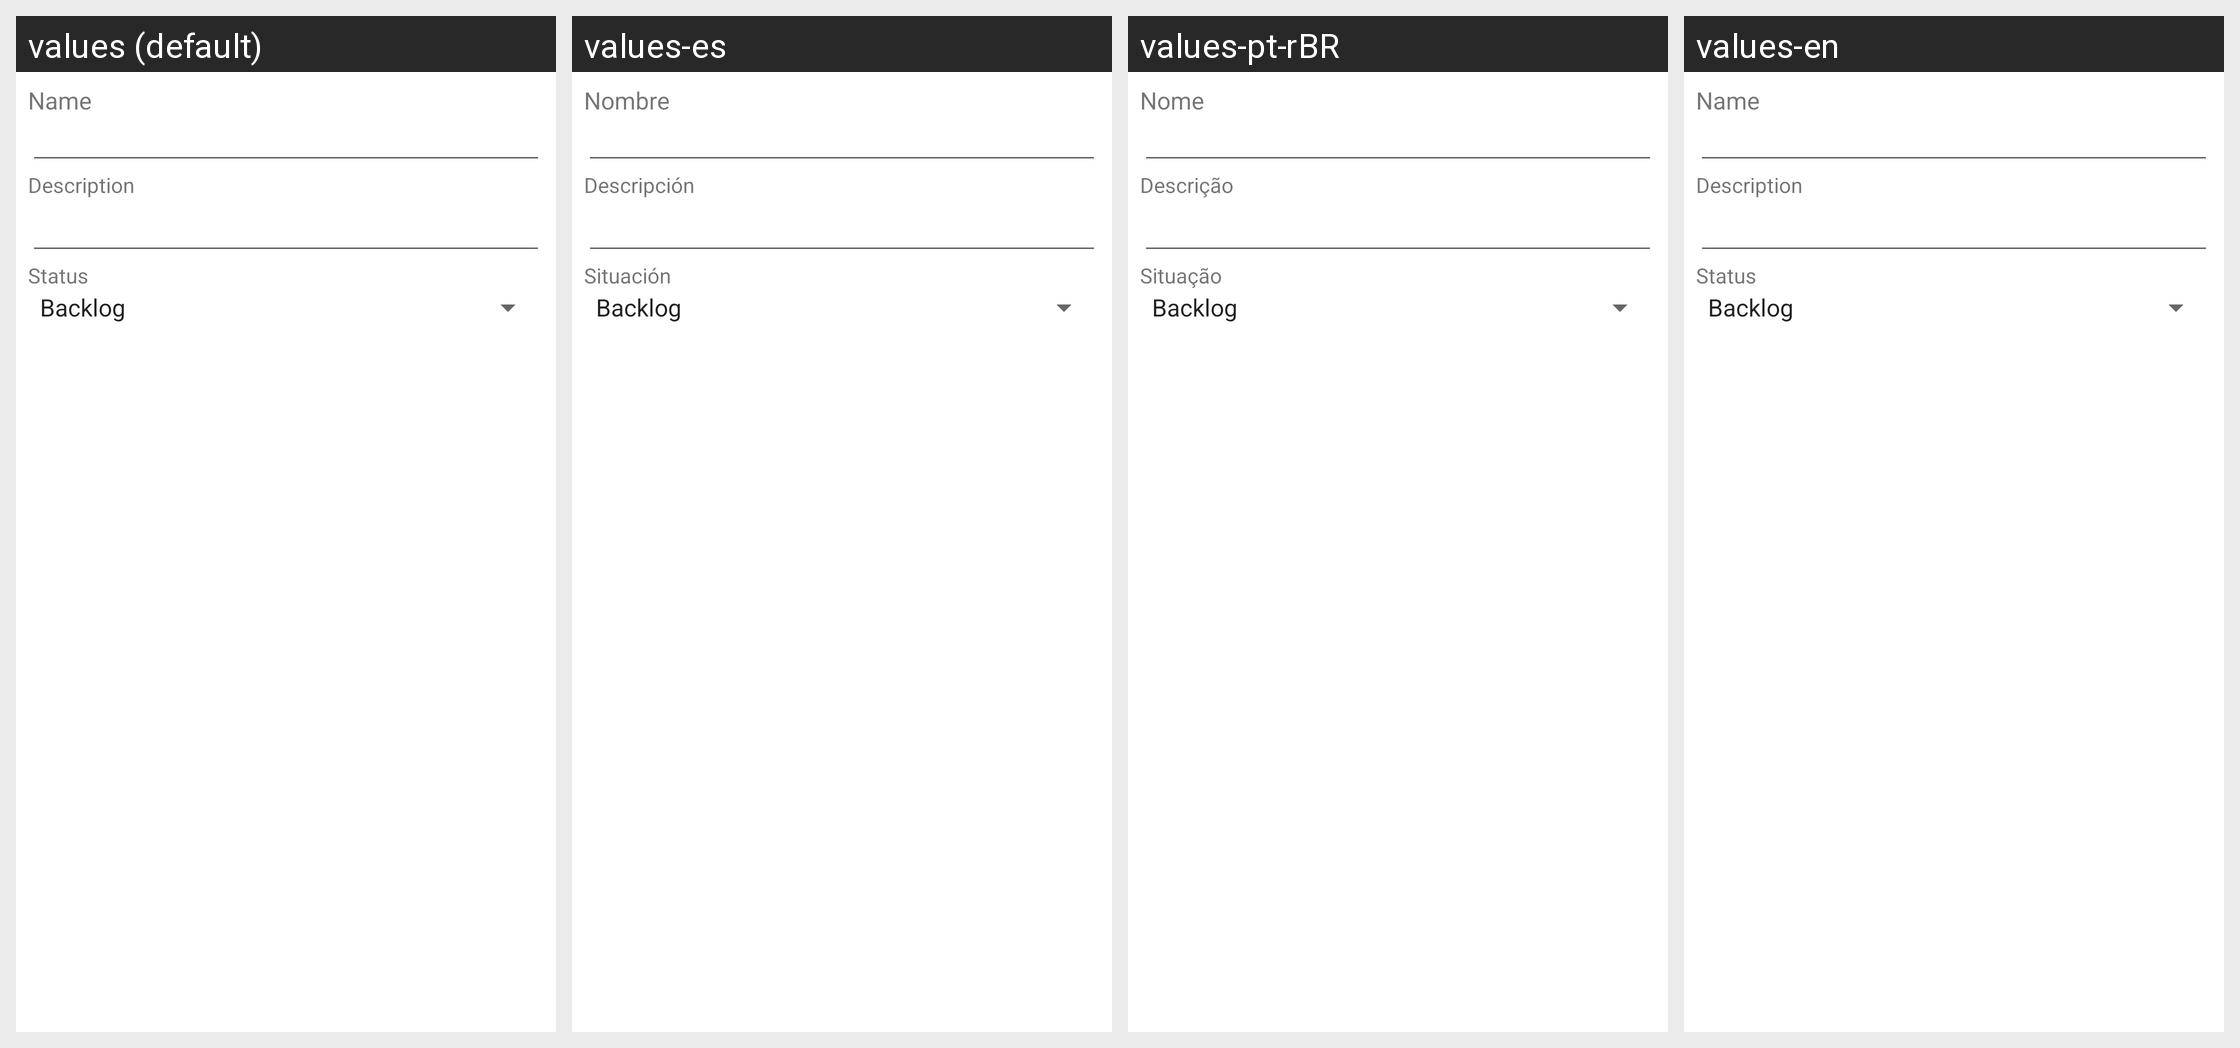

Locale-by-locale string values for the Android screen shown in this grid:
Android screen res/layout/activity_create_task.xml rendered under 4 locales, left to right: values (default), values-es, values-pt-rBR, values-en. Device: Nexus 5 (rendered at 1080×1920; each locale shown at half size, 540×960, under a caption strip naming it); theme Theme.ControleDeProjeto.
Strings drawn on this screen, with the default value and each locale's value (text and hints the layout hard-codes, and strings that could not be matched under every locale, appear in the picture but are not listed):

name_hint
  values: Name
  values-es: Nombre
  values-pt-rBR: Nome
  values-en: Name

description_label
  values: Description
  values-es: Descripción
  values-pt-rBR: Descrição
  values-en: Description

task_status_label
  values: Status
  values-es: Situación
  values-pt-rBR: Situação
  values-en: Status
